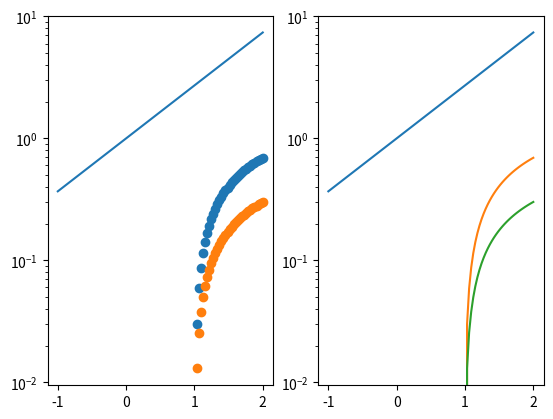

This chart was generated by the following Python code:
# -*- coding: utf-8 -*-
"""
Created on Sun Jun 11 10:27:14 2017

@author: Inspiron
"""

import numpy as np
import matplotlib.pyplot as plt

#%%
plt.close('all')
x = np.linspace(-1,2,100)
y = np.exp(x)
f, ax = plt.subplots(1,2,sharex=True)

ax[0].semilogy(x,y)
ax[1].plot(x,y)
y1 = np.log(x)
ax[0].scatter(x,y1)
ax[1].semilogy(x,y1)

y2 = np.log10(x)
ax[0].scatter(x,y2)
ax[1].semilogy(x,y2)

print(np.log(1))

#146 400 000